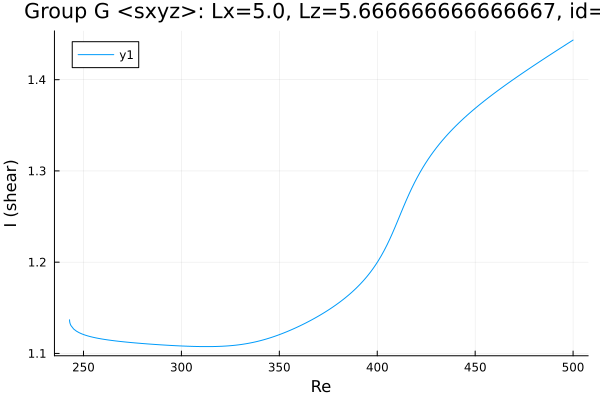

Values plotted in this chart, from the file beside it:
Re, shear
242.9, 1.137
242.9, 1.137
242.9, 1.137
242.9, 1.137
242.9, 1.137
242.9, 1.137
242.9, 1.137
242.9, 1.137
242.9, 1.136
242.9, 1.135
243, 1.134
243.2, 1.132
243.6, 1.131
245, 1.127
246.4, 1.124
247.8, 1.123
249.2, 1.121
250.6, 1.12
250.6, 1.12
252.1, 1.119
253.5, 1.118
254.9, 1.118
256.3, 1.117
257.7, 1.116
259.1, 1.116
260.5, 1.115
262, 1.115
263.4, 1.115
264.8, 1.114
266.2, 1.114
267.6, 1.113
269, 1.113
270.4, 1.113
271.9, 1.112
273.3, 1.112
274.7, 1.112
276.1, 1.112
277.5, 1.111
277.9, 1.111
279.3, 1.111
280.7, 1.111
282.1, 1.111
283.6, 1.11
285, 1.11
285.9, 1.11
287.3, 1.11
288.8, 1.11
290.2, 1.109
291.6, 1.109
293, 1.109
294.4, 1.109
295.8, 1.109
297.2, 1.108
298.1, 1.108
298.7, 1.108
299.1, 1.108
299.4, 1.108
299.6, 1.108
299.8, 1.108
299.9, 1.108
... 160 more rows
